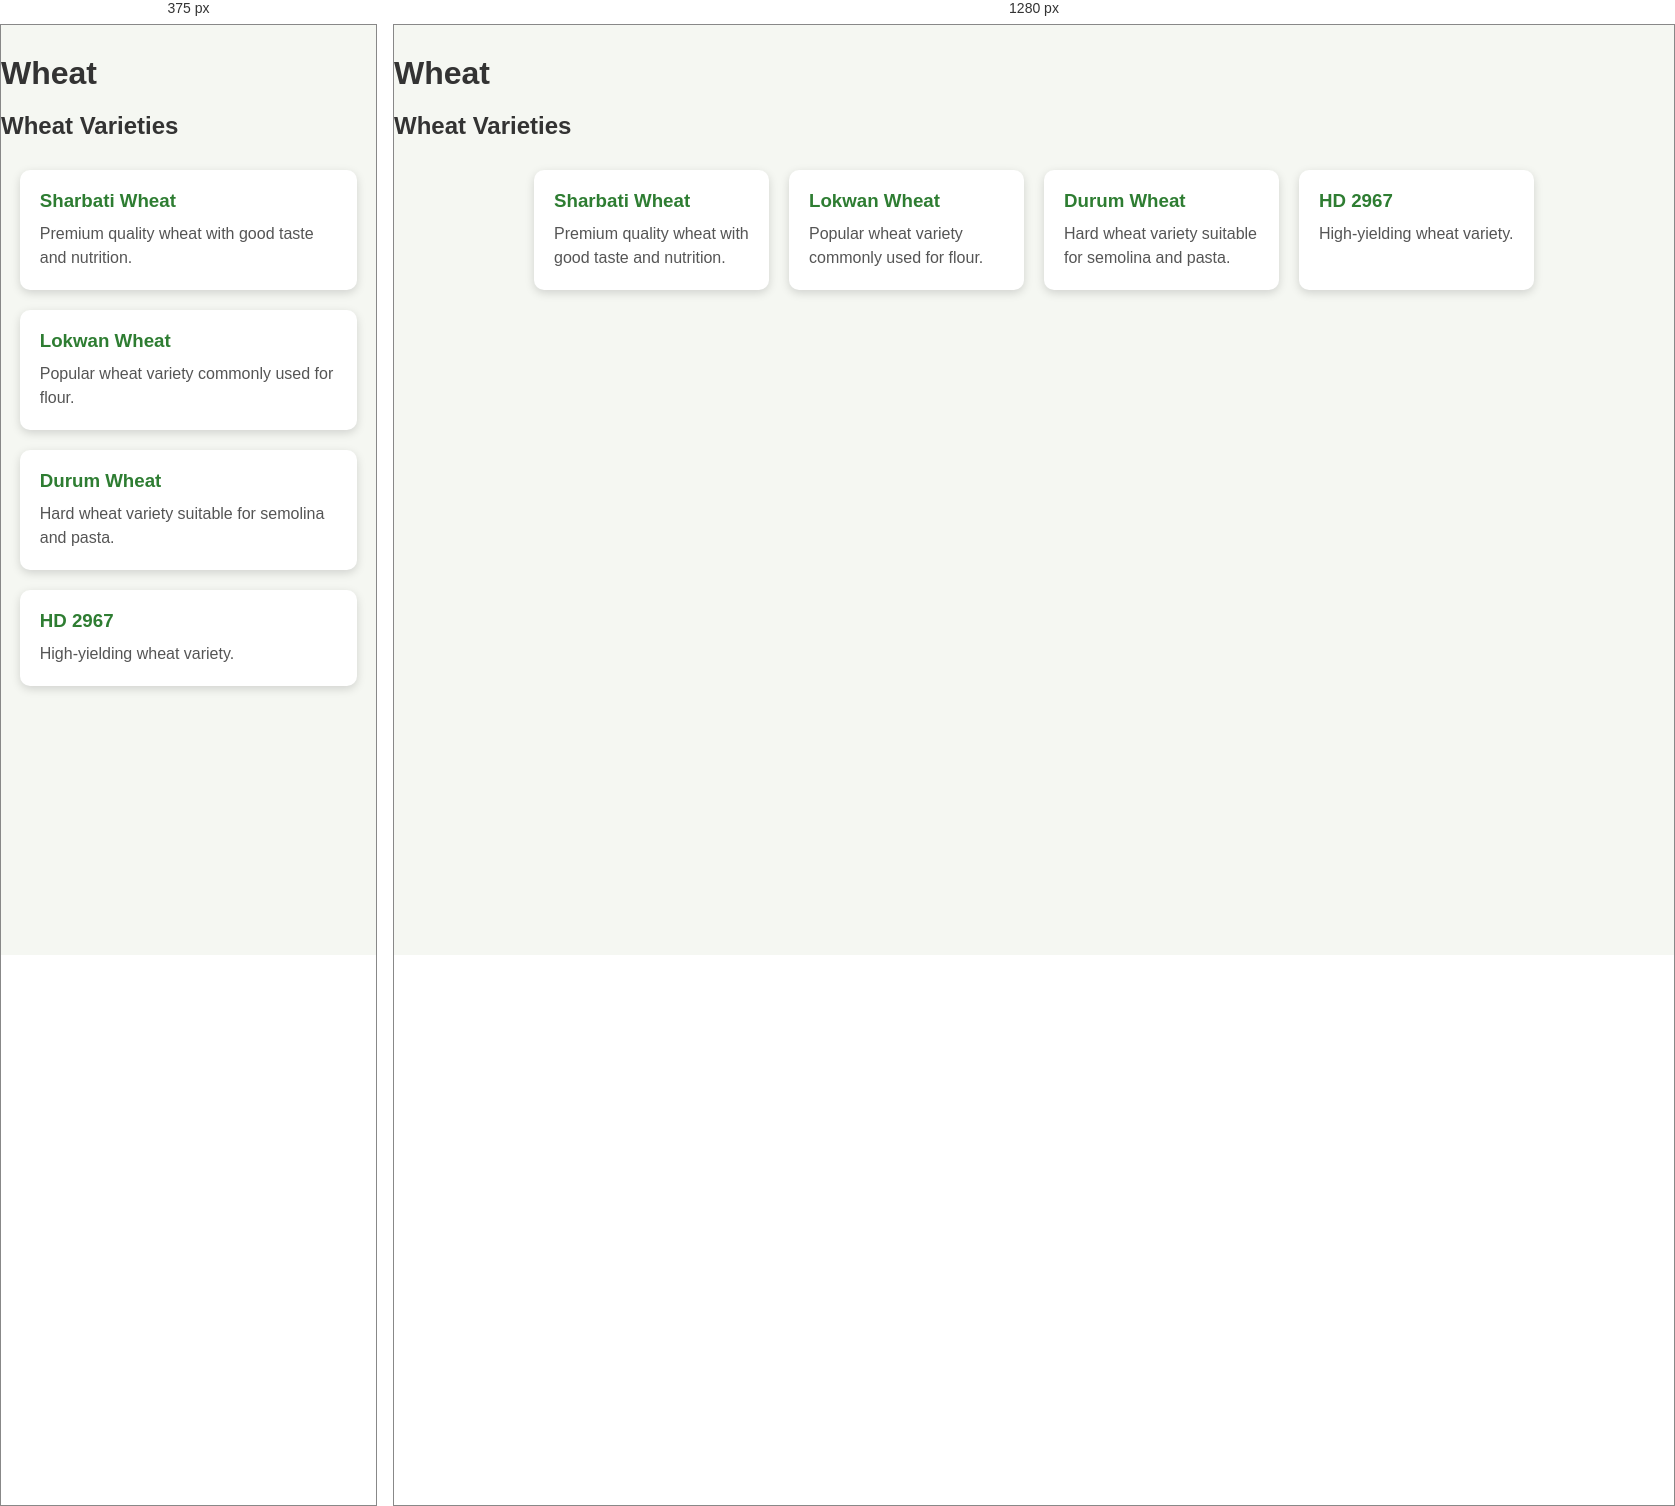
Rendered at 375 px and 1280 px, left to right.

<!-- file: wheat.html -->
<!DOCTYPE html>
<html>
<head>
    <title>Wheat</title>
    <link rel="stylesheet" href="style.css">
</head>

<body>

    <h1>Wheat</h1>

    <h2>Wheat Varieties</h2>

    <div class="grain-varieties">

        <div class="variety-card">
            <h3>Sharbati Wheat</h3>
            <p>Premium quality wheat with good taste and nutrition.</p>
        </div>

        <div class="variety-card">
            <h3>Lokwan Wheat</h3>
            <p>Popular wheat variety commonly used for flour.</p>
        </div>

        <div class="variety-card">
            <h3>Durum Wheat</h3>
            <p>Hard wheat variety suitable for semolina and pasta.</p>
        </div>

        <div class="variety-card">
            <h3>HD 2967</h3>
            <p>High-yielding wheat variety.</p>
        </div>

    </div>

</body>
</html>

/* @media block from style.css */
@media (max-width: 768px) {

    header {
        padding: 18px 20px;
        flex-direction: column;
        gap: 15px;
        text-align: center;
    }

    nav {
        flex-wrap: wrap;
        justify-content: center;
        gap: 12px;
    }

    nav a {
        font-size: 14px;
    }

    .hero {
        padding: 60px 15px;
    }

    .hero h2 {
        font-size: 30px;
    }

    .grain-container,
    .container {
        flex-direction: column;
        align-items: center;
    }

    .grain-card {
        width: min(90%, 320px);
    }

}